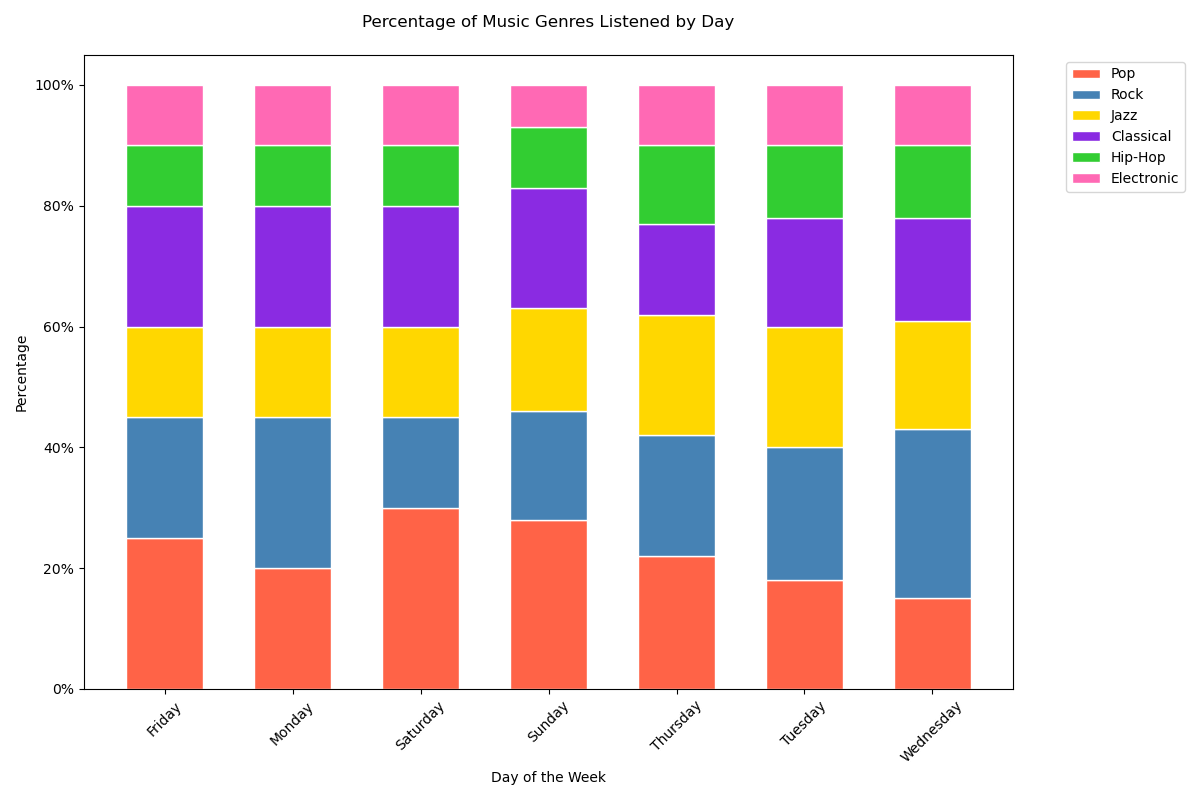

The file beside this chart, header and first rows:
Day, Pop, Rock, Jazz, Classical, Hip-Hop, Electronic
Monday, 20%, 25%, 15%, 20%, 10%, 10%
Tuesday, 18%, 22%, 20%, 18%, 12%, 10%
Wednesday, 15%, 28%, 18%, 17%, 12%, 10%
Thursday, 22%, 20%, 20%, 15%, 13%, 10%
Friday, 25%, 20%, 15%, 20%, 10%, 10%
Saturday, 30%, 15%, 15%, 20%, 10%, 10%
Sunday, 28%, 18%, 17%, 20%, 10%, 7%
